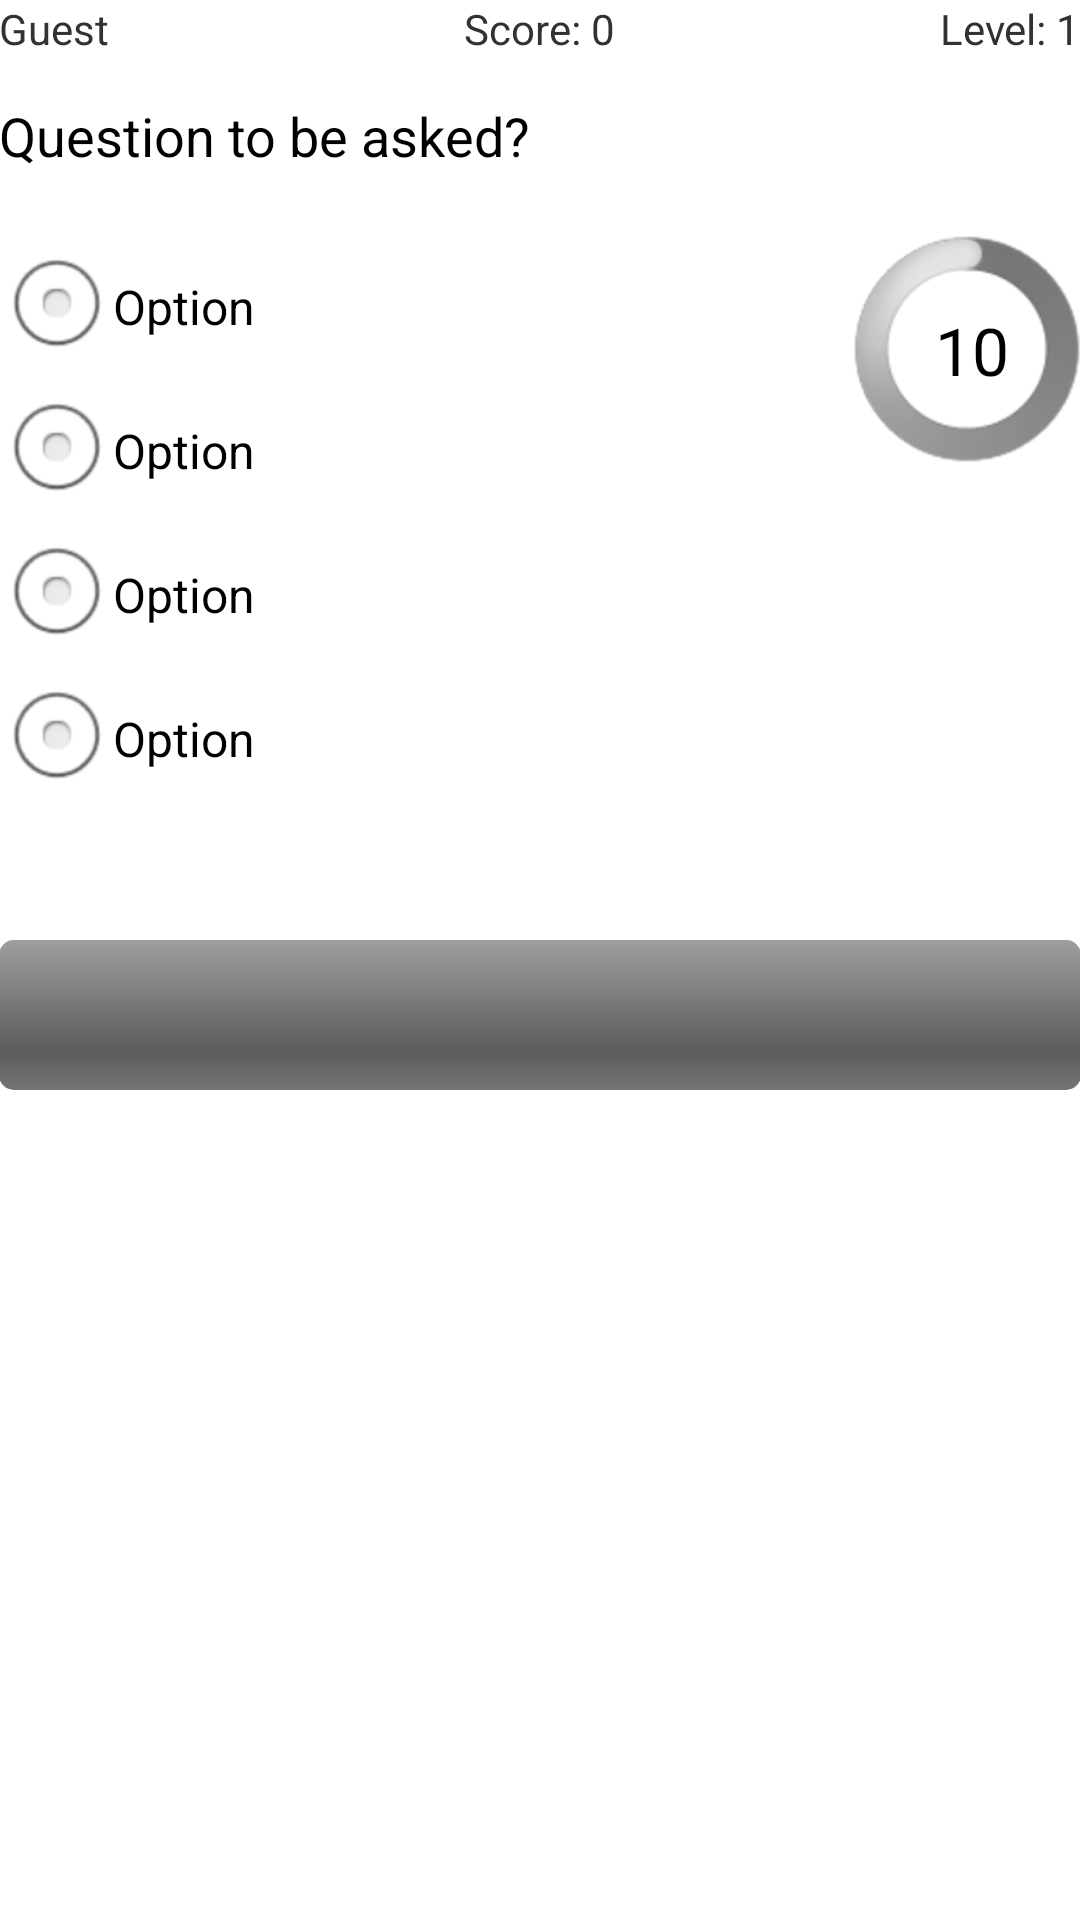

Produce the Android XML layout that renders to this screen, including the resource entries it uses.
<!-- AndroidManifest.xml: application theme AppTheme -->
<!-- res/layout/play_layout.xml -->
<RelativeLayout xmlns:android="http://schemas.android.com/apk/res/android"
    xmlns:tools="http://schemas.android.com/tools"
    android:layout_width="match_parent"
    android:layout_height="match_parent"
    android:paddingBottom="@dimen/activity_vertical_margin"
    android:paddingLeft="@dimen/activity_horizontal_margin"
    android:paddingRight="@dimen/activity_horizontal_margin"
    android:paddingTop="@dimen/activity_vertical_margin"
    tools:context="com.example.tow.MainActivity$PlaceholderFragment" >
    
    <TextView
        android:id="@+id/tvUser"
        android:layout_width="wrap_content"
        android:layout_height="wrap_content"
        android:layout_alignParentTop="true"
        android:layout_alignParentLeft="true"
        android:text="@string/tvUser"
        android:textAppearance="?android:attr/textAppearanceSmall" />        
    
    <TextView
        android:id="@+id/tvScore"
        android:layout_width="wrap_content"
        android:layout_height="wrap_content"
        android:layout_alignParentTop="true"
        android:layout_centerHorizontal="true"
        android:text="@string/tvScore"
        android:textAppearance="?android:attr/textAppearanceSmall" />    
        
    <TextView
        android:id="@+id/tvLevel"
        android:layout_width="wrap_content"
        android:layout_height="wrap_content"
        android:layout_alignParentTop="true"
        android:layout_alignParentRight="true"
        android:text="@string/tvLevel"
        android:textAppearance="?android:attr/textAppearanceSmall" />

    <TextView
        android:id="@+id/tvTimer"
        android:layout_width="wrap_content"
        android:layout_height="wrap_content"
        android:layout_alignBottom="@+id/progressBar1"
        android:layout_alignRight="@+id/progressBar1"
        android:layout_marginBottom="23dp"
        android:layout_marginRight="24dp"
        android:text="@string/tvTimer"
        android:textAppearance="?android:attr/textAppearanceLarge" />

    <TextView
        android:id="@+id/tvQuestion"
        android:layout_width="wrap_content"
        android:layout_height="wrap_content"
        android:layout_alignLeft="@+id/tvUser"
        android:layout_below="@+id/tvUser"
        android:layout_marginTop="14dp"
        android:text="@string/tvQuestion"
        android:textAppearance="?android:attr/textAppearanceMedium" />

    <ProgressBar
        android:id="@+id/progressBar1"
        style="?android:attr/progressBarStyleLarge"
        android:layout_width="wrap_content"
        android:layout_height="wrap_content"
        android:layout_alignRight="@+id/tvLevel"
        android:layout_alignTop="@+id/rgAnswers" />

    <RadioGroup
        android:id="@+id/rgAnswers"
        android:layout_width="wrap_content"
        android:layout_height="wrap_content"
        android:layout_alignParentLeft="true"
        android:layout_below="@+id/tvQuestion"
        android:layout_marginTop="21dp" >

        <RadioButton
            android:id="@+id/rbAnswer1"
            android:layout_width="wrap_content"
            android:layout_height="wrap_content"
            android:text="@string/radio_option" />

        <RadioButton
            android:id="@+id/rbAnswer2"
            android:layout_width="wrap_content"
            android:layout_height="wrap_content"
            android:text="@string/radio_option" />

        <RadioButton
            android:id="@+id/rbAnswer3"
            android:layout_width="wrap_content"
            android:layout_height="wrap_content"
            android:text="@string/radio_option" />

        <RadioButton
            android:id="@+id/rbAnswer4"
            android:layout_width="wrap_content"
            android:layout_height="wrap_content"
            android:text="@string/radio_option" />
    </RadioGroup>

    <ProgressBar
        android:id="@+id/pbProgress"
        style="?android:attr/progressBarStyleHorizontal"
        android:layout_width="fill_parent"
        android:layout_height="50dp"
        android:layout_alignLeft="@+id/rgAnswers"
        android:layout_alignRight="@+id/progressBar1"
        android:layout_below="@+id/rgAnswers"
        android:minHeight="50dp"
        android:max="10"
        android:layout_marginTop="43dp" />

</RelativeLayout>
<!-- resources referenced by this layout -->
<resources>
  <string name="radio_option">Option</string>
  <string name="tvLevel">Level: 1</string>
  <string name="tvQuestion">Question to be asked?</string>
  <string name="tvScore">Score: 0</string>
  <string name="tvTimer">10</string>
  <string name="tvUser">Guest</string>
  <style name="AppTheme" parent="AppBaseTheme">
          
      </style>
  <style name="AppBaseTheme" parent="android:Theme.Light">
          
      </style>
</resources>
